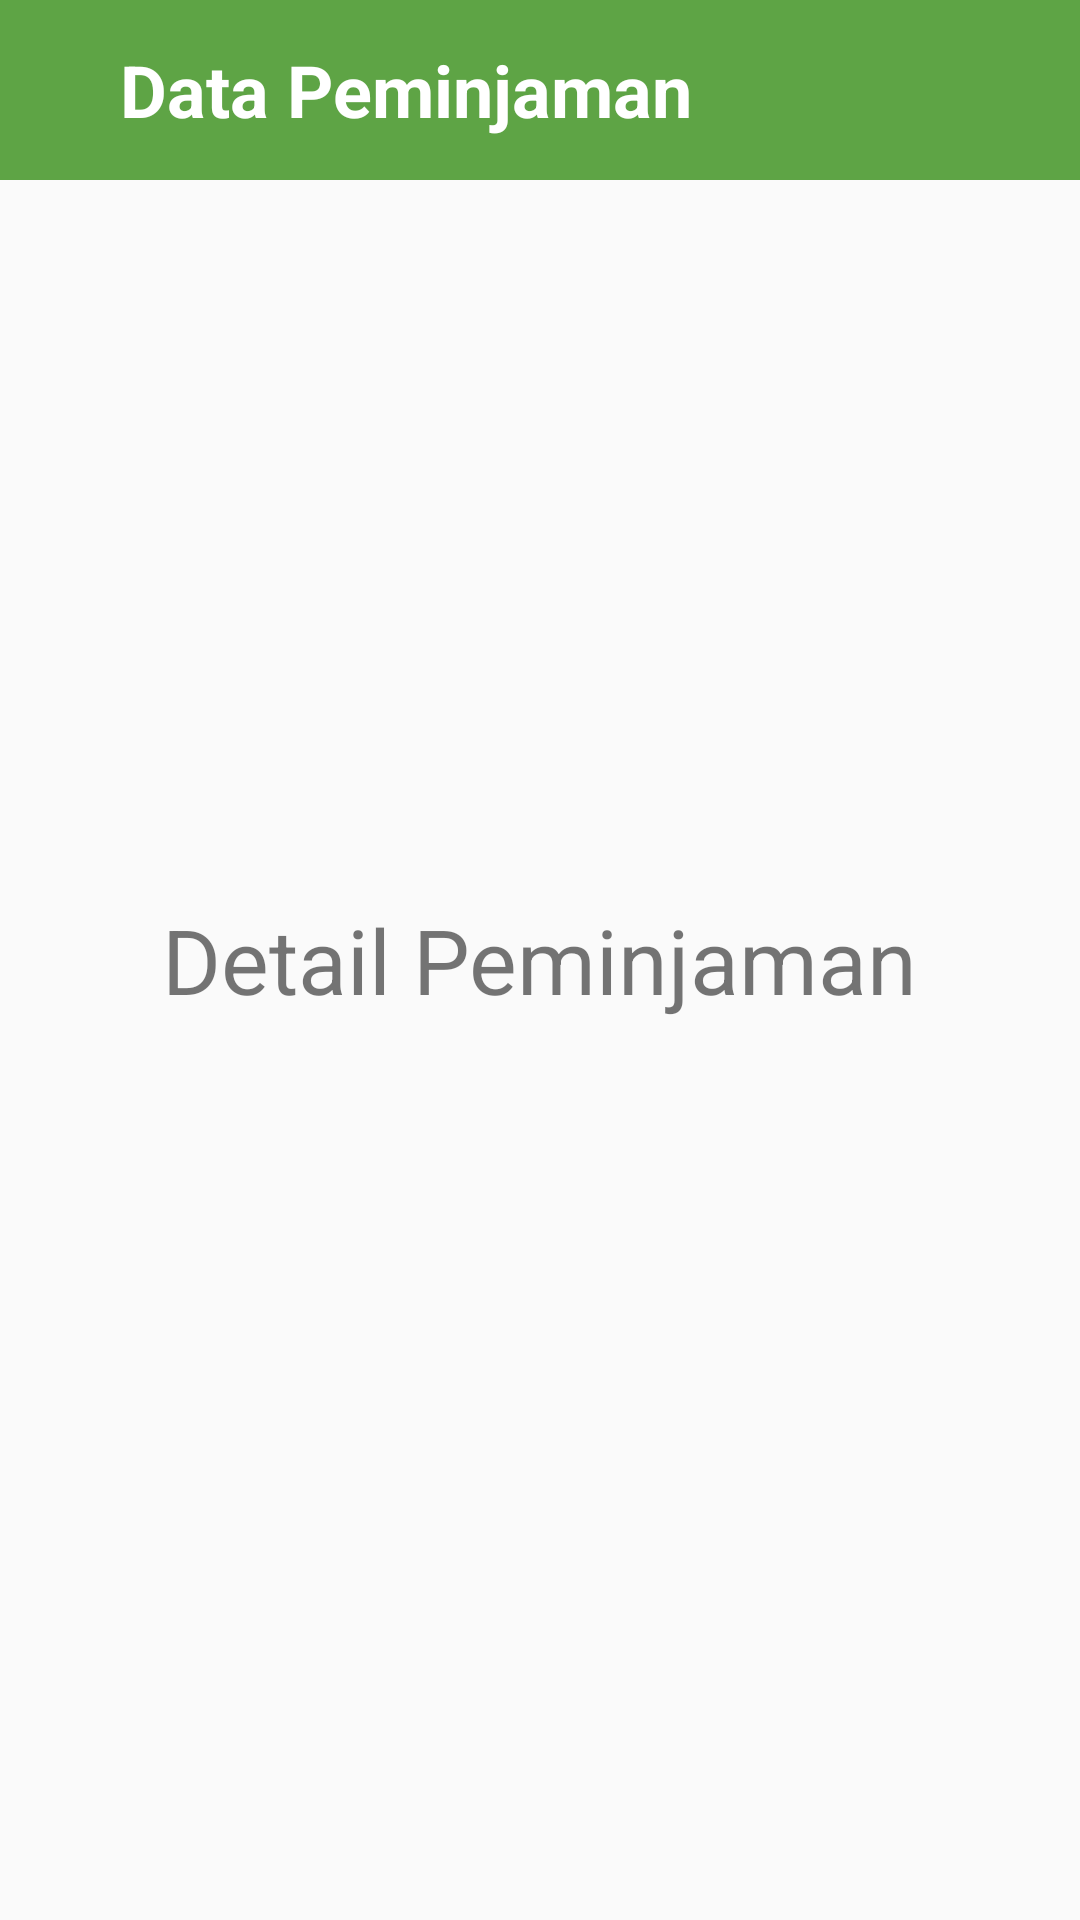

This screen was rendered from an Android layout file. Write that file and the resources it references.
<!-- AndroidManifest.xml: application theme AppTheme -->
<!-- res/layout/activity_adm_detail_peminjaman.xml -->
<?xml version="1.0" encoding="utf-8"?>
<RelativeLayout xmlns:android="http://schemas.android.com/apk/res/android"
    xmlns:app="http://schemas.android.com/apk/res-auto"
    xmlns:tools="http://schemas.android.com/tools"
    android:layout_width="match_parent"
    android:layout_height="match_parent"
    tools:context=".Admin.Peminjaman.AdmDetailPeminjaman">


    <RelativeLayout
        android:layout_width="match_parent"
        android:layout_height="60dp"
        android:background="@color/colorPrimary"
        android:id="@+id/toolbar">

        <LinearLayout
            android:layout_width="wrap_content"
            android:layout_height="wrap_content"
            android:orientation="horizontal"
            android:layout_centerVertical="true"
            android:layout_alignParentLeft="true">

            <ImageView
                android:layout_width="30dp"
                android:layout_height="32dp"
                android:layout_marginLeft="5dp"
                android:src="@drawable/ic_left"
                android:id="@+id/back"/>

            <TextView
                android:layout_width="wrap_content"
                android:layout_height="wrap_content"
                android:text="Data Peminjaman"
                android:layout_marginLeft="5dp"
                android:textColor="@android:color/white"
                android:textSize="24sp"
                android:textStyle="bold"/>

        </LinearLayout>

    </RelativeLayout>

    <TextView
        android:layout_width="wrap_content"
        android:layout_height="wrap_content"
        android:text="Detail Peminjaman"
        android:textSize="30sp"
        android:layout_centerInParent="true"/>

</RelativeLayout>
<!-- resources referenced by this layout -->
<resources>
  <color name="colorPrimary">#5ea445</color>
  <style name="AppTheme" parent="Theme.AppCompat.Light.DarkActionBar">
          
          <item name="colorPrimary">@color/colorPrimary</item>
          <item name="colorPrimaryDark">@color/colorPrimaryDark</item>
          <item name="colorAccent">@color/colorAccent</item>
      </style>
  <color name="colorPrimaryDark">#569041</color>
  <color name="colorAccent">#985a25</color>
</resources>
